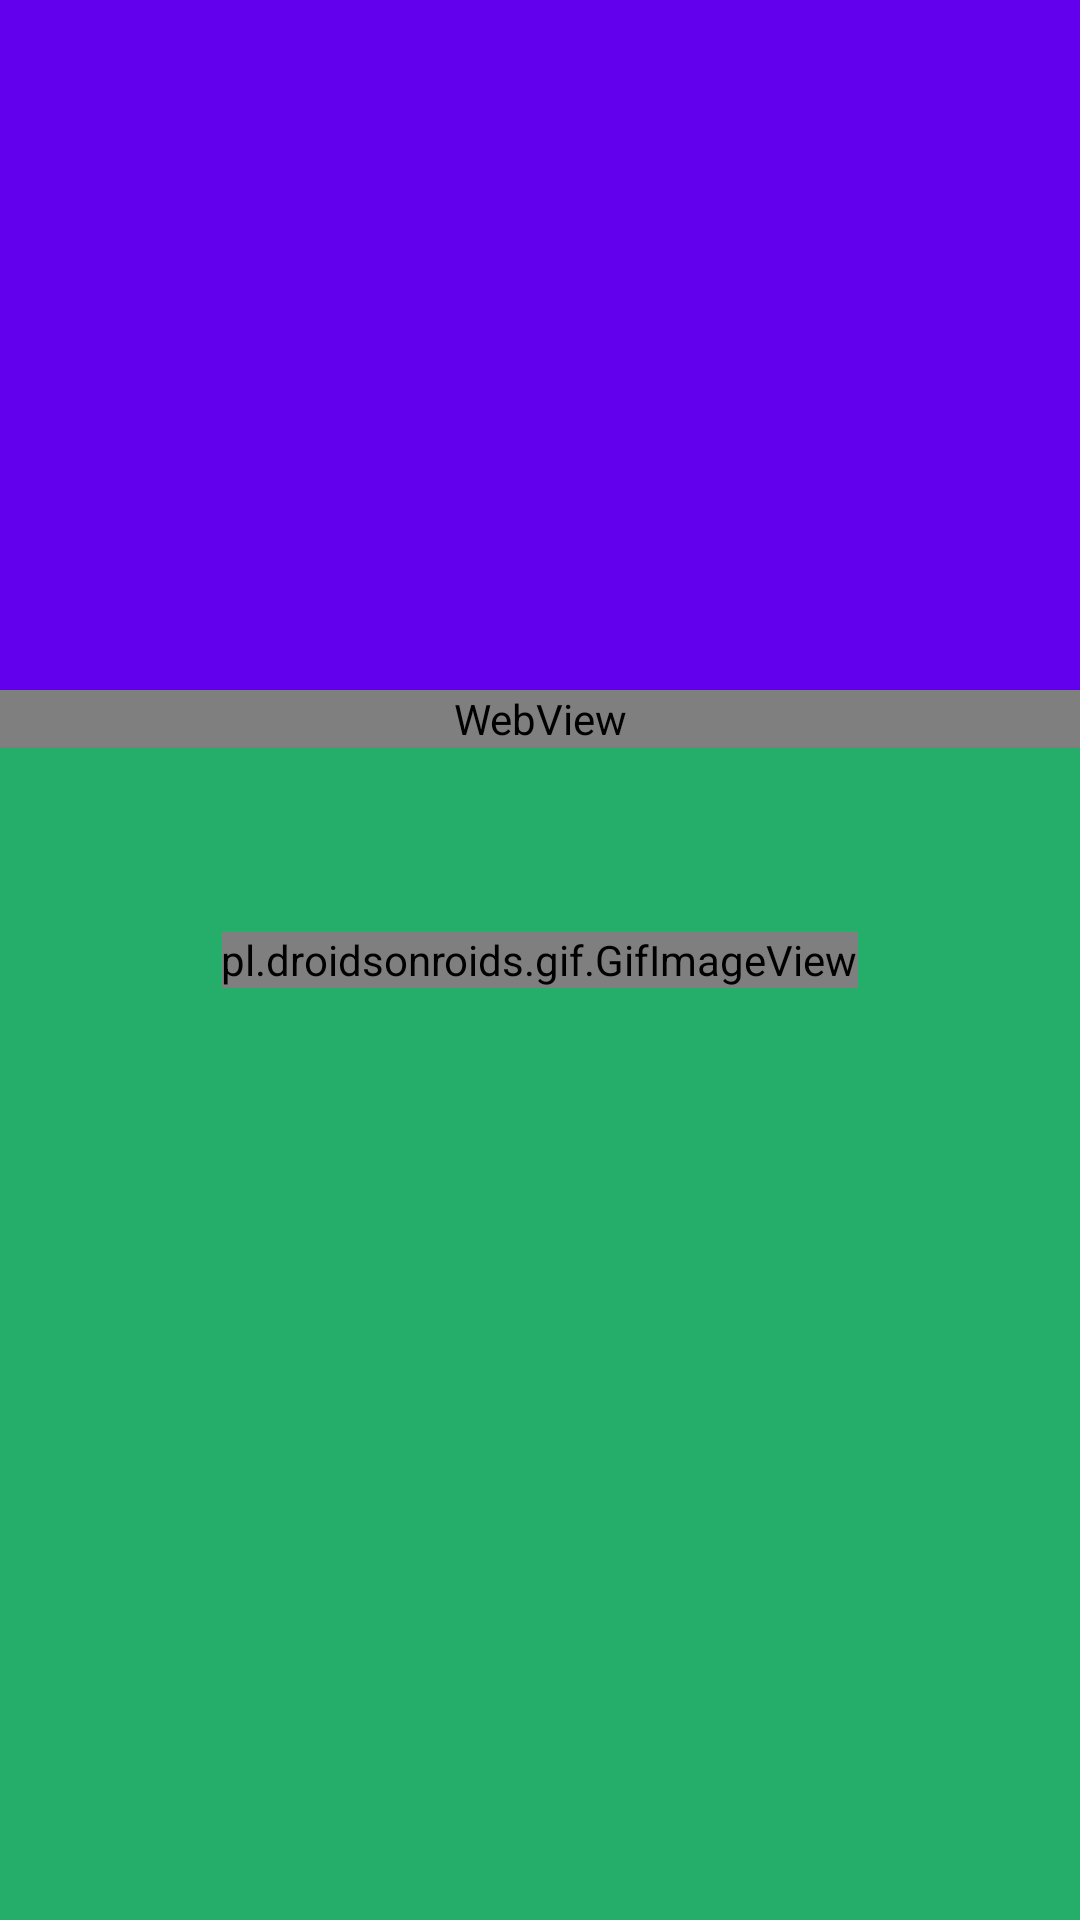

Reconstruct the res/layout file that produces this screen, plus the resources it refers to.
<!-- AndroidManifest.xml: application theme AppTheme -->
<!-- res/layout/activity_detail_content.xml -->
<?xml version="1.0" encoding="utf-8"?>
<FrameLayout android:layout_width="match_parent" android:layout_height="match_parent"
    xmlns:android="http://schemas.android.com/apk/res/android">

    <FrameLayout
        android:id="@+id/loading_view"
        android:layout_width="match_parent"
        android:layout_height="match_parent"
        android:background="#25AD6A">

        <pl.droidsonroids.gif.GifImageView
            android:id="@+id/giv"
            android:layout_width="wrap_content"
            android:layout_height="wrap_content"
            android:scaleType="centerCrop"
            android:src="@mipmap/loading_content"
            android:layout_gravity="center"
            />

    </FrameLayout>

    <android.support.design.widget.CoordinatorLayout
        xmlns:android="http://schemas.android.com/apk/res/android"
        xmlns:app="http://schemas.android.com/apk/res-auto"
        android:id="@+id/coordinatorLayout"
        android:layout_width="match_parent"
        android:layout_height="match_parent"
        android:fitsSystemWindows="true">


        <android.support.design.widget.AppBarLayout
            android:id="@+id/app_bar_layout"
            android:layout_width="match_parent"
            android:layout_height="230dp"
            android:fitsSystemWindows="true"
            >

            <android.support.design.widget.CollapsingToolbarLayout
                android:id="@+id/collapsing_toolbar_layout"
                android:layout_width="match_parent"
                android:layout_height="match_parent"
                android:fitsSystemWindows="true"
                app:contentScrim="?attr/colorPrimary"
                app:layout_scrollFlags="scroll|exitUntilCollapsed"
                app:statusBarScrim="@android:color/transparent"
                >

                <ImageView
                    android:id="@+id/iv"
                    android:layout_width="match_parent"
                    android:layout_height="match_parent"
                    android:fitsSystemWindows="true"
                    android:scaleType="centerCrop"
                    app:layout_collapseMode="parallax"
                    app:layout_collapseParallaxMultiplier="0.7"
                    />

                <android.support.v7.widget.Toolbar
                    android:id="@+id/toolbar"
                    android:layout_width="match_parent"
                    android:layout_height="?attr/actionBarSize"
                    app:layout_collapseMode="pin"
                    app:theme="@style/ThemeOverlay.AppCompat.Dark.ActionBar"
                    app:popupTheme="@style/ThemeOverlay.AppCompat.Light"
                    />

            </android.support.design.widget.CollapsingToolbarLayout>
        </android.support.design.widget.AppBarLayout>

        <android.support.v4.widget.NestedScrollView
            android:layout_width="match_parent"
            android:layout_height="match_parent"
            android:scrollbars="vertical"
            app:layout_behavior="@string/appbar_scrolling_view_behavior">

            <WebView
                android:id="@+id/webview"
                android:layout_width="match_parent"
                android:layout_height="match_parent"></WebView>
        </android.support.v4.widget.NestedScrollView>

    </android.support.design.widget.CoordinatorLayout>
</FrameLayout>
<!-- resources referenced by this layout -->
<resources>
  <!-- mipmap loading_content: gif bitmap (mipmap-xhdpi, 356411 bytes) -->
  <style name="AppTheme" parent="Theme.AppCompat.Light.NoActionBar">
          
          <item name="colorPrimary">@color/colorPrimary</item>
          <item name="colorPrimaryDark">@color/colorPrimaryDark</item>
          <item name="colorAccent">@color/colorAccent</item>
      </style>
  <!-- not gathered from this repository: default colours our renderer supplied (Android Studio template values) -->
  <color name="colorPrimary">#FF6200EE</color>
  <color name="colorPrimaryDark">#FF3700B3</color>
  <color name="colorAccent">#FF03DAC5</color>
</resources>
